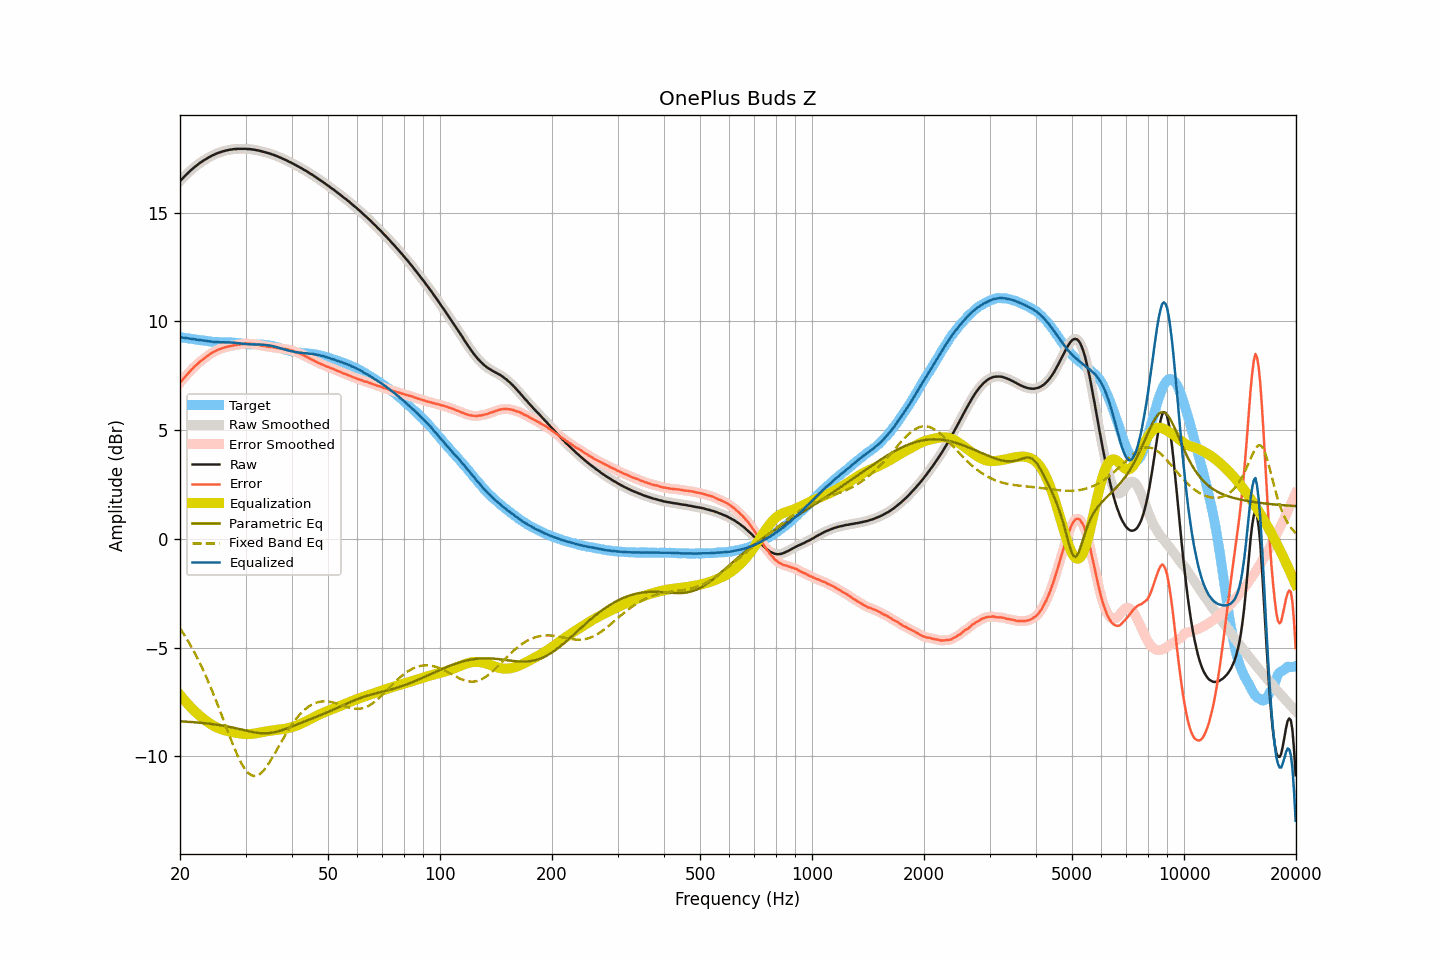

The table this chart was drawn from, first rows:
frequency, raw, smoothed, error, error_smoothed, equalization, parametric_eq, fixed_band_eq, equalized_raw, equalized_smoothed, target
20.00, 16.45, 16.45, 7.18, 7.18, -7.17, -8.39, -4.11, 9.28, 9.28, 9.27
20.20, 16.52, 16.53, 7.26, 7.27, -7.27, -8.39, -4.22, 9.26, 9.26, 9.26
20.40, 16.60, 16.61, 7.35, 7.35, -7.35, -8.40, -4.34, 9.25, 9.25, 9.25
20.61, 16.68, 16.68, 7.44, 7.44, -7.44, -8.40, -4.45, 9.24, 9.24, 9.24
20.81, 16.75, 16.75, 7.52, 7.52, -7.53, -8.41, -4.57, 9.23, 9.23, 9.23
21.02, 16.82, 16.83, 7.60, 7.61, -7.61, -8.41, -4.70, 9.22, 9.22, 9.22
21.23, 16.89, 16.89, 7.69, 7.68, -7.69, -8.42, -4.82, 9.21, 9.21, 9.21
21.44, 16.96, 16.96, 7.77, 7.76, -7.76, -8.42, -4.95, 9.20, 9.20, 9.20
21.66, 17.02, 17.03, 7.84, 7.84, -7.84, -8.43, -5.09, 9.18, 9.19, 9.19
21.87, 17.09, 17.09, 7.92, 7.91, -7.91, -8.43, -5.23, 9.18, 9.18, 9.18
22.09, 17.14, 17.15, 7.98, 7.98, -7.98, -8.44, -5.37, 9.16, 9.16, 9.16
22.31, 17.20, 17.21, 8.05, 8.05, -8.05, -8.44, -5.51, 9.15, 9.16, 9.15
22.54, 17.26, 17.26, 8.12, 8.12, -8.12, -8.45, -5.66, 9.15, 9.14, 9.14
22.76, 17.31, 17.32, 8.18, 8.18, -8.18, -8.46, -5.81, 9.14, 9.14, 9.13
22.99, 17.36, 17.36, 8.23, 8.24, -8.24, -8.46, -5.97, 9.13, 9.13, 9.13
23.22, 17.41, 17.41, 8.29, 8.29, -8.30, -8.47, -6.13, 9.12, 9.11, 9.12
23.45, 17.45, 17.46, 8.35, 8.35, -8.35, -8.48, -6.29, 9.10, 9.10, 9.11
23.69, 17.50, 17.50, 8.41, 8.40, -8.41, -8.49, -6.46, 9.10, 9.09, 9.10
23.92, 17.54, 17.54, 8.46, 8.46, -8.46, -8.50, -6.63, 9.09, 9.09, 9.08
24.16, 17.58, 17.58, 8.51, 8.51, -8.51, -8.50, -6.81, 9.08, 9.08, 9.07
24.40, 17.62, 17.62, 8.56, 8.56, -8.55, -8.51, -6.99, 9.07, 9.07, 9.06
24.65, 17.65, 17.66, 8.59, 8.60, -8.60, -8.52, -7.17, 9.06, 9.06, 9.06
24.89, 17.69, 17.69, 8.64, 8.64, -8.64, -8.53, -7.35, 9.06, 9.06, 9.06
25.14, 17.72, 17.72, 8.67, 8.67, -8.67, -8.54, -7.54, 9.05, 9.05, 9.06
25.39, 17.75, 17.75, 8.71, 8.70, -8.70, -8.55, -7.73, 9.05, 9.05, 9.05
25.65, 17.77, 17.78, 8.73, 8.73, -8.73, -8.57, -7.93, 9.04, 9.04, 9.04
25.91, 17.80, 17.80, 8.76, 8.76, -8.76, -8.58, -8.12, 9.04, 9.04, 9.04
26.16, 17.82, 17.82, 8.78, 8.78, -8.78, -8.59, -8.32, 9.04, 9.04, 9.04
26.43, 17.84, 17.84, 8.81, 8.81, -8.81, -8.60, -8.51, 9.04, 9.04, 9.04
26.69, 17.86, 17.86, 8.83, 8.83, -8.83, -8.62, -8.71, 9.04, 9.04, 9.04
26.96, 17.87, 17.88, 8.84, 8.84, -8.84, -8.63, -8.90, 9.03, 9.03, 9.03
27.23, 17.89, 17.89, 8.86, 8.86, -8.86, -8.65, -9.09, 9.03, 9.03, 9.03
27.50, 17.90, 17.90, 8.87, 8.88, -8.88, -8.66, -9.29, 9.03, 9.03, 9.03
27.77, 17.91, 17.91, 8.89, 8.89, -8.89, -8.68, -9.47, 9.02, 9.02, 9.03
28.05, 17.92, 17.92, 8.91, 8.90, -8.90, -8.69, -9.65, 9.02, 9.02, 9.01
28.33, 17.92, 17.93, 8.91, 8.92, -8.92, -8.71, -9.82, 9.01, 9.01, 9.01
28.62, 17.93, 17.93, 8.93, 8.93, -8.93, -8.73, -9.99, 9.00, 9.00, 9.00
28.90, 17.93, 17.93, 8.94, 8.94, -8.94, -8.74, -10.14, 8.99, 8.99, 9.00
29.19, 17.93, 17.93, 8.95, 8.95, -8.95, -8.76, -10.29, 8.98, 8.98, 8.98
29.48, 17.93, 17.93, 8.96, 8.96, -8.96, -8.78, -10.42, 8.97, 8.97, 8.97
29.78, 17.93, 17.93, 8.97, 8.97, -8.97, -8.80, -10.54, 8.97, 8.96, 8.97
30.08, 17.93, 17.93, 8.98, 8.98, -8.97, -8.81, -10.64, 8.96, 8.96, 8.95
30.38, 17.92, 17.93, 8.97, 8.98, -8.98, -8.83, -10.73, 8.95, 8.95, 8.95
30.68, 17.92, 17.92, 8.98, 8.98, -8.97, -8.85, -10.79, 8.95, 8.95, 8.95
30.99, 17.91, 17.91, 8.97, 8.97, -8.97, -8.86, -10.85, 8.94, 8.94, 8.94
31.30, 17.90, 17.91, 8.96, 8.97, -8.96, -8.88, -10.88, 8.94, 8.94, 8.94
31.61, 17.89, 17.89, 8.96, 8.95, -8.95, -8.89, -10.90, 8.94, 8.94, 8.94
31.93, 17.88, 17.88, 8.94, 8.94, -8.94, -8.90, -10.90, 8.94, 8.94, 8.94
32.24, 17.86, 17.87, 8.93, 8.93, -8.93, -8.92, -10.88, 8.93, 8.94, 8.94
32.57, 17.85, 17.85, 8.92, 8.91, -8.91, -8.92, -10.84, 8.94, 8.94, 8.93
32.89, 17.83, 17.83, 8.90, 8.90, -8.90, -8.93, -10.80, 8.93, 8.93, 8.94
33.22, 17.81, 17.81, 8.88, 8.88, -8.89, -8.94, -10.73, 8.93, 8.93, 8.93
33.55, 17.79, 17.79, 8.87, 8.87, -8.87, -8.94, -10.65, 8.92, 8.92, 8.93
33.89, 17.77, 17.77, 8.86, 8.86, -8.86, -8.94, -10.56, 8.92, 8.92, 8.91
34.23, 17.75, 17.75, 8.85, 8.85, -8.85, -8.94, -10.46, 8.91, 8.91, 8.91
34.57, 17.73, 17.73, 8.83, 8.83, -8.83, -8.93, -10.35, 8.90, 8.90, 8.90
34.92, 17.71, 17.71, 8.83, 8.82, -8.82, -8.93, -10.24, 8.89, 8.89, 8.89
35.27, 17.68, 17.69, 8.81, 8.82, -8.81, -8.91, -10.11, 8.87, 8.87, 8.87
35.62, 17.66, 17.66, 8.81, 8.81, -8.80, -8.90, -9.99, 8.86, 8.86, 8.86
35.97, 17.63, 17.63, 8.79, 8.79, -8.80, -8.89, -9.86, 8.84, 8.84, 8.84
... 635 more rows
